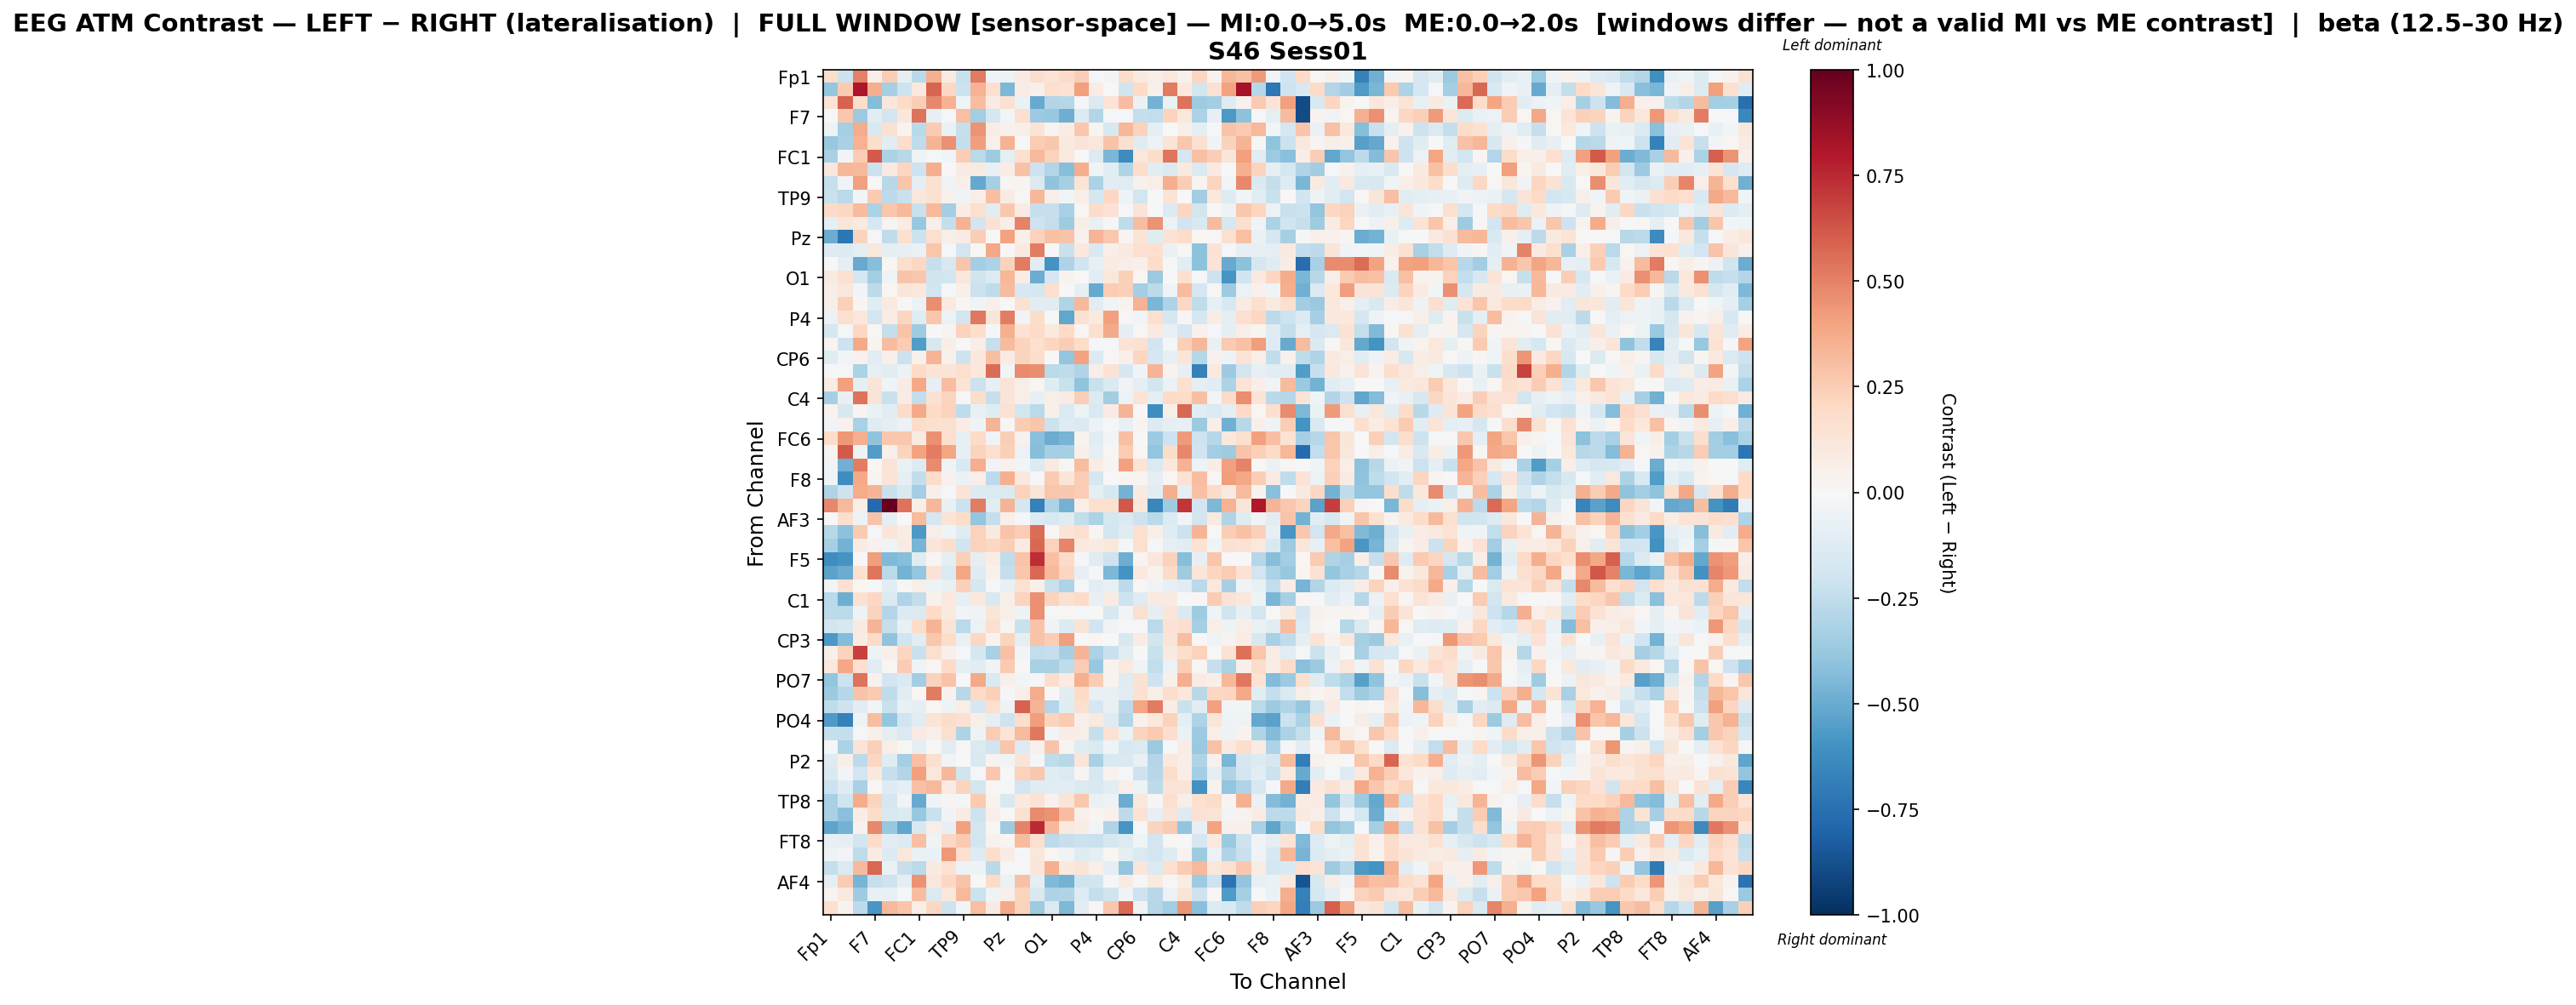

Data behind this chart, as committed beside it:
, Fp1, Fz, F3, F7, FT9, FC5, FC1, C3, T7, TP9, CP5, CP1, Pz, P3, P7, O1, Oz, O2, P4, P8, TP10, CP6, CP2
Fp1, 0.1782, -0.2131, 0.5023, 0.05106, 0.2494, -0.09146, -0.2696, 0.3519, 0.07852, -0.2249, 0.5217, -0.03769, -0.05232, 0.07915, 0.1727, 0.1376, 0.1905, 0.2476, -0.01238, -0.02955, 0.1851, 0.09863, 0.05513
Fz, -0.3835, 0.2645, 0.8121, 0.3621, -0.3347, -0.2038, 0.1082, 0.5814, 0.2076, -0.2142, 0.3496, 0.1688, -0.4516, 0.07315, 0.04964, 0.1658, 0.1446, 0.4073, 0.0717, -0.003036, -0.2026, 0.2018, 0.05289
F3, 0.1361, 0.5866, 0.1727, -0.4334, 0.1172, 0.2019, 0.2439, 0.481, 0.3453, -0.04213, 0.3053, 0.08309, 0.1512, -0.06474, -0.5059, -0.2955, -0.2844, -0.01632, -0.1426, 0.1391, 0.31, -0.06223, -0.4756
F7, -0.004256, 0.272, -0.363, -0.102, -0.1846, 0.1144, 0.544, -0.0844, -0.01686, 0.2975, -0.3493, -0.1724, -0.02395, 0.1599, -0.3631, -0.3763, -0.491, -0.1388, -0.293, -0.01939, -0.01406, -0.2354, -0.2438
FT9, -0.05389, -0.3284, 0.3673, -0.1494, 0.1504, 0.03178, -0.2668, 0.2631, -0.0634, -0.2335, 0.4531, 0.07608, 0.04629, 0.05527, 0.1342, 0.02544, 0.07229, 0.2678, 0.02371, -0.1632, 0.3287, 0.2266, -0.09463
FC5, -0.3802, -0.3256, 0.3438, 0.1745, -0.1143, 0.1855, -0.2544, 0.3405, 0.4595, -0.2387, 0.4177, 0.05179, 0.3481, -0.00426, 0.254, 0.2663, 0.09203, 0.1319, 0.1112, 0.2869, 0.1617, -0.1238, -0.06204
FC1, -0.3216, -0.02373, 0.2549, 0.6165, -0.3193, -0.2779, -0.05005, -0.02146, -0.02953, 0.2525, -0.2687, -0.3583, -0.09446, 0.1568, 0.3239, 0.2324, 0.09793, 0.00287, -0.1398, -0.454, -0.6278, 0.1124, 0.1861
C3, 0.1154, 0.3337, 0.3254, -0.2176, 0.08962, 0.2181, -0.2077, 0.3606, 0.007809, 0.08437, 0.08923, -0.0749, 0.07303, 0.296, -0.2032, -0.2913, -0.4227, 0.3626, -0.04335, -0.1065, -0.301, 0.1761, -0.1043
T7, -0.2337, -0.03285, 0.4097, -0.0006965, -0.2799, 0.2793, -0.09007, 0.1538, -0.05441, 0.06367, -0.5145, -0.3322, 0.01945, 0.0253, -0.1415, -0.4006, -0.3305, 0.1381, -0.315, -0.1117, -0.1241, 0.04298, 0.06333
TP9, -0.2226, -0.2658, -0.02596, 0.2628, -0.2639, -0.2264, 0.117, 0.1561, 0.04348, -0.04538, 0.05631, 0.3043, 0.08095, 0.008465, 0.3344, 0.0624, -0.0288, 0.05972, -0.1671, 0.2038, -0.05001, -0.1935, 0.001513
CP5, 0.1925, 0.2096, 0.3156, -0.319, 0.281, 0.3272, -0.2249, 0.3275, -0.3386, 0.07461, 0.1657, -0.1152, 0.271, 0.08207, -0.2311, -0.2333, -0.3278, 0.02335, 0.1831, 0.1407, -0.01034, 0.1292, -0.004548
CP1, -0.08848, 0.1205, 0.09156, -0.1688, 0.0281, 0.07304, -0.3787, 0.05031, -0.2359, 0.3475, -0.1922, 0.1542, 0.06385, 0.4936, -0.2094, -0.2375, -0.3574, 0.05763, -0.0733, -0.01426, -0.2557, 0.3109, 0.4518
Pz, -0.494, -0.7218, 0.2225, -0.01993, -0.2531, 0.1595, -0.2163, 0.1642, 0.05847, 0.0802, 0.2427, -0.00118, 0.403, 0.05341, 0.2303, 0.2933, 0.2831, 0.0446, 0.3372, 0.2721, 0.02791, 0.1271, -0.1197
P3, -0.1274, -0.1399, -0.09153, 0.1097, -0.09745, -0.08434, -0.06831, 0.2745, -0.01973, -0.1887, 0.01188, 0.3859, 0.005547, 0.08757, 0.5095, -0.002893, -0.2208, 0.1055, -0.1508, 0.06138, 0.09678, 0.1591, 0.1674
P7, 0.007204, -0.08685, -0.5034, -0.4268, 0.02116, 0.175, 0.2032, -0.2278, -0.1565, 0.2769, -0.3396, -0.3145, 0.2272, 0.5185, -0.1021, -0.5971, -0.3109, -0.1961, -0.0855, 0.08386, 0.05584, 0.05105, 0.1807
O1, 0.09214, 0.1525, -0.1709, -0.3393, -0.04216, 0.2886, 0.2705, -0.1967, -0.1938, 0.1111, -0.1975, -0.1389, 0.3349, 0.07082, -0.4956, -0.1649, 0.03827, 0.005427, -0.1104, 0.1123, 0.2414, 0.02019, -0.3747
Oz, 0.07013, 0.1133, -0.02424, -0.2609, 0.01736, 0.1221, 0.1038, -0.1873, -0.0129, 0.05343, -0.2166, -0.2515, 0.3151, -0.1612, -0.1765, 0.1682, -0.007163, -0.08549, -0.5031, 0.2547, 0.2373, -0.341, -0.2634
O2, 0.05481, 0.2367, 0.0206, -0.12, 0.08961, 0.01027, -0.05678, 0.4683, 0.09686, 0.02251, -0.04197, 0.05156, 0.003033, 0.1518, -0.1022, -0.1117, -0.3025, 0.328, -0.1172, -0.04247, 0.03415, 0.3489, -0.4553
P4, -0.05788, 0.1564, 0.1126, -0.1892, 0.07059, 0.2173, -0.1216, 0.2758, -0.05861, -0.1917, 0.5243, 0.1229, 0.5115, -0.03297, 0.1852, -0.0004124, -0.523, 0.1511, 0.09741, 0.4063, 0.01088, -0.02912, 0.1621
P8, -0.1792, -0.01601, 0.2099, 0.01021, -0.2369, 0.2851, -0.3565, 0.003103, 0.0263, 0.2335, 0.1794, -0.01361, 0.3546, 0.1458, 0.1978, 0.09792, 0.2022, 0.01732, 0.17, 0.3759, -0.09326, 0.02094, 0.09639
TP10, 0.02918, -0.2109, 0.3781, 0.02613, 0.3102, 0.2543, -0.5547, -0.1598, 0.06557, 0.007435, 0.06875, -0.2277, 0.3162, 0.2247, 0.1704, 0.2127, 0.2453, 0.1819, -0.01566, -0.009956, 0.1403, 0.1552, -0.1825
CP6, -0.1183, -0.02607, 0.03937, -0.112, 0.05283, -0.2125, 0.0454, 0.3414, 0.04238, -0.2074, 0.1077, 0.3005, 0.08428, 0.2227, 0.1759, 0.006872, -0.3934, 0.4022, -0.1331, 0.01154, 0.05368, 0.2118, -0.1705
CP2, -0.001363, -0.01788, -0.3129, -0.08368, -0.1158, -0.05494, 0.1905, 0.1397, 0.1256, 0.1664, 0.1026, 0.5584, -0.02859, 0.4708, 0.4621, -0.2671, -0.2513, -0.3015, 0.06751, 0.1439, -0.1659, -0.03341, 0.3384
Cz, 0.07252, 0.4107, -0.09326, 0.127, -0.04219, 0.08164, 0.3763, -0.08073, 0.308, 0.139, -0.2144, -0.07902, 0.1268, 0.06497, 0.01594, -0.1192, -0.2195, -0.4003, -0.2259, -0.144, -0.03884, -0.08908, -0.1814
C4, -0.3302, -0.076, 0.5398, 0.1302, -0.2253, 0.07979, -0.2482, 0.1556, 0.2225, -0.01397, 0.1765, -0.2286, 0.1259, 0.06081, -0.08542, 0.05787, 0.08497, 0.2488, -0.1359, -0.3499, -0.0619, 0.1373, -0.09647
T8, 0.03285, -0.158, 0.02839, -0.06721, -0.1108, 0.1943, 0.3823, 0.1962, 0.2284, -0.2515, -0.07559, -0.1245, 0.1548, -0.1818, -0.2705, 0.05355, -0.147, -0.04866, -0.1553, 0.0804, 0.337, -0.002046, -0.6233
FT10, -0.02735, 0.03967, -0.3264, -0.1202, -0.0914, -0.06147, 0.1849, 0.1611, 0.162, 0.07323, -0.03345, 0.3406, 0.01263, 0.2525, 0.2741, -0.2144, -0.1268, -0.1443, -0.05533, -0.01083, -0.07043, 0.02539, -0.1403
FC6, 0.1856, 0.4365, 0.3555, -0.4055, 0.2661, 0.2664, 0.09199, 0.4581, 0.1672, -0.08234, 0.2005, -0.03682, 0.2423, 0.04119, -0.418, -0.4993, -0.4653, 0.0374, -0.124, -0.03061, 0.2971, 0.006362, -0.3606
FC2, 0.02967, 0.6133, -0.04716, -0.5559, 0.04988, 0.2215, 0.3998, 0.514, 0.3964, -0.07886, 0.2223, 0.1673, 0.2398, -0.05789, -0.428, -0.3349, -0.3311, 0.05084, -0.09198, 0.01664, 0.2524, 0.02162, -0.3924
F4, -0.02481, -0.4801, 0.5147, 0.02141, 0.1324, -0.06424, -0.1324, 0.4744, -0.03458, -0.1558, 0.3651, -0.03283, 0.04432, -0.03027, -0.1359, 0.0948, 0.01063, 0.3077, 0.07378, 0.02693, 0.408, 0.1381, -0.145
F8, -0.04384, -0.6217, 0.3765, 0.02573, 0.138, -0.09455, -0.2426, 0.184, 0.0395, -0.0645, 0.06512, -0.2625, 0.3529, 0.1033, -0.01473, 0.2649, 0.1189, 0.2528, -0.1743, 0.005347, 0.02389, 0.02412, -0.09338
Fp2, -0.2982, -0.2063, 0.3748, 0.336, -0.2229, -0.1552, -0.337, 0.05321, -0.01744, 0.1347, -0.1333, -0.1476, -0.1473, 0.2338, 0.1197, 0.2797, 0.2684, 0.2548, -0.09286, -0.1568, -0.4738, 0.08812, -0.1043
AF7, 0.483, 0.3273, 0.05666, -0.7736, 1.0, 0.5423, 0.06663, 0.3355, -0.07687, -0.2175, 0.5141, -0.1097, 0.3398, -0.1719, -0.6755, -0.306, -0.4733, 0.06537, 0.171, 0.1586, 0.6196, 0.1167, -0.651
AF3, 0.003596, 0.1773, -0.0488, 0.2813, -0.08793, 0.007106, 0.3159, -0.1658, 0.1389, 0.1872, -0.3868, -0.2387, 0.04702, -0.01936, -0.1354, -0.1617, -0.1235, -0.2484, -0.3188, -0.1745, -0.1413, -0.2157, -0.2688
AFz, -0.2774, -0.4087, 0.2583, -0.01327, 0.1245, 0.07536, -0.5718, 0.06548, -0.04048, -0.1203, 0.2281, 0.08659, 0.2814, 0.2565, 0.5573, 0.0156, 0.1379, 0.1596, 0.01794, -0.1811, -0.1196, 0.1617, 0.05567
F1, -0.3282, -0.4747, 0.08402, 0.03988, -0.03998, 0.08535, -0.4664, 0.1213, 0.1749, -0.2004, 0.2315, 0.2065, 0.2464, 0.08091, 0.5756, 0.2337, 0.4915, 0.09756, 0.08455, 0.1128, -0.0232, 0.1606, -0.01288
F5, -0.6223, -0.5892, 0.003947, 0.4167, -0.4378, -0.4279, -0.1215, 0.02173, -0.09376, 0.2377, -0.09435, 0.07416, -0.2554, 0.2816, 0.7412, 0.3027, 0.1896, -0.01143, -0.1183, -0.2044, -0.4916, 0.02397, 0.1096
FT7, -0.5354, -0.4981, 0.1598, 0.5352, -0.271, -0.4691, -0.3848, 0.1437, -0.1478, 0.3947, -0.1266, 0.04477, -0.2351, 0.2695, 0.5777, 0.323, 0.2186, -0.08082, -0.01141, -0.4484, -0.5956, 0.09482, 0.03758
FC3, -0.03058, 0.1513, 0.02226, -0.01237, -0.1078, 0.01094, 0.06236, -0.05306, -0.07134, 0.2368, -0.178, -0.008959, -0.07061, 0.1551, 0.05011, -0.2246, -0.3099, -0.0174, -0.1103, -0.07228, -0.2598, 0.01422, -0.0358
C1, -0.2677, -0.4899, 0.1538, 0.2102, -0.1474, -0.3078, -0.2453, 0.04478, 0.1075, -0.07879, 0.1089, -0.1517, 0.06213, 0.2251, 0.4533, 0.2263, 0.1529, 0.1892, -0.07927, 0.08478, -0.2065, -0.1287, 0.08962
C5, -0.2646, -0.2696, -0.04783, 0.2262, -0.2917, -0.1337, -0.1411, 0.1959, 0.1008, -0.02959, -0.04547, 0.1175, 0.05939, -0.05255, 0.4546, -0.01353, 0.01866, -0.01582, -0.003603, -0.1571, -0.0239, 0.1588, -0.08829
TP7, -0.186, -0.164, 0.08923, 0.3393, -0.2279, -0.07326, 0.184, 0.3361, 0.1328, -0.2673, -0.06155, 0.1688, 0.02703, -0.2193, 0.2833, -0.03876, -0.1388, 0.1274, -0.1992, -0.0325, -0.007994, -0.01885, -0.2725
CP3, -0.5757, -0.4317, 0.0828, 0.1929, -0.4037, -0.1989, -0.1106, 0.2667, 0.1809, -0.07466, 0.2047, 0.03307, 0.222, -0.09951, 0.2856, 0.2492, 0.4159, 0.004658, 0.02223, -0.001486, -0.1627, 0.07979, -0.1815
P1, 0.05321, 0.2268, 0.6818, -0.05262, 0.05229, 0.2181, -0.2221, 0.1563, 0.05206, -0.02033, -0.1657, -0.3238, 0.2917, -0.02405, -0.2468, -0.2331, -0.3297, 0.3362, -0.3164, -0.2256, -0.111, 0.002084, -0.2208
P5, 0.1052, 0.3861, 0.1636, -0.1166, 0.01672, 0.2512, -0.03269, 0.01686, 0.1983, -0.0867, -0.1115, -0.03572, 0.259, 0.009187, -0.3215, -0.3266, -0.2528, 0.2574, -0.3798, 0.03268, 0.09725, -0.04133, -0.2459
PO7, -0.3959, -0.214, 0.5409, 0.04176, -0.1939, -0.1449, -0.3488, 0.2291, 0.2816, -0.006213, 0.3761, -0.1449, 0.05033, -0.02425, -0.01532, 0.1772, 0.07836, 0.3586, 0.2549, 0.03631, -0.1176, 0.1542, -0.2056
PO3, -0.3594, -0.2844, 0.2848, 0.2647, -0.2517, -0.1143, 0.01967, 0.5182, 0.04177, -0.2746, 0.1971, 0.2408, -0.008018, 0.05559, 0.3706, 0.005705, -0.1048, 0.1966, -0.07801, -0.07313, -0.1096, 0.1517, 0.05931
POz, -0.2553, -0.2053, -0.1113, -0.02585, -0.2199, -0.07056, -0.08845, 0.01899, -0.05068, 0.06263, -0.1701, 0.1689, -0.05344, 0.5929, 0.3428, -0.2915, -0.119, 0.1604, -0.1733, -0.07426, -0.264, 0.3922, 0.5163
PO4, -0.5628, -0.6784, -0.05188, 0.3101, -0.386, -0.1964, -0.1125, 0.1351, 0.1838, 0.1538, 0.05481, -0.0924, -0.2083, 0.173, 0.4204, 0.2213, 0.2646, 0.05022, 0.09771, -0.1265, -0.2942, 0.04435, 0.1029
PO8, -0.2279, -0.2362, -0.01589, 0.04759, -0.09423, -0.1473, 0.07986, 0.05761, 0.1586, -0.3093, -0.05172, 0.2532, 0.1283, 0.3179, 0.5266, -0.03122, 0.07678, 0.06203, -0.2334, 0.1533, -0.06306, 0.2192, 0.2617
P6, -0.01628, -0.3197, 0.1341, 0.2357, 0.06525, 0.009597, -0.09248, 0.0139, -0.1119, 0.01537, -0.1465, -0.1979, 0.2756, -0.131, 0.04621, 0.2845, 0.0292, -0.1175, -0.1425, -0.03959, -0.161, -0.148, -0.3746
P2, -0.1273, 0.0651, -0.2647, 0.213, -0.1182, -0.3379, 0.3012, 0.1631, -0.03413, 0.005862, -0.1554, 0.03487, -0.03706, 0.1256, -0.01998, -0.254, -0.281, 0.1215, -0.3255, -0.1498, -0.1456, -0.07166, -0.2966
CPz, -0.1501, -0.03066, -0.1919, 0.1074, -0.2328, -0.2925, 0.4117, 0.1164, 0.3336, -0.1962, -0.02022, 0.2665, -0.001581, 0.2337, 0.2698, -0.1208, -0.1441, 0.02435, -0.1603, 0.03524, -0.00786, -0.2077, -0.2827
CP4, -0.2159, -0.1311, -0.328, 0.01435, -0.1273, -0.09751, 0.2893, 0.3214, 0.07833, 0.2213, -0.1844, 0.01526, -0.02052, -0.1946, -0.1175, -0.1025, -0.1142, -0.1473, -0.1562, -0.1137, 0.06945, -0.04689, -0.2653
TP8, -0.3234, -0.1992, 0.3693, 0.2217, -0.1645, -0.03676, -0.507, -0.04173, 0.02677, -0.01765, 0.2646, 0.03295, -0.1553, 0.09946, 0.1457, 0.04356, 0.1262, 0.2677, -0.06942, -0.05047, -0.4952, 0.1101, 0.01062
C2, -0.3238, -0.42, 0.0738, 0.1838, -0.1523, -0.1361, -0.3817, -0.224, -0.0313, 0.08502, -0.21, 0.0689, -0.0005969, 0.153, 0.4716, 0.4496, 0.3077, 0.05043, 0.01994, 0.04369, -0.2625, 0.1463, -0.07945
FC4, -0.5276, -0.4715, 0.04151, 0.4797, -0.3813, -0.5168, -0.1621, 0.0656, -0.08218, 0.413, -0.1925, 0.01963, -0.3649, 0.497, 0.7457, 0.3305, 0.1008, 0.07567, -0.03124, -0.3005, -0.593, -0.02193, 0.2193
FT8, -0.08082, -0.08613, -0.1826, 0.1939, -0.1022, -0.1357, 0.3008, -0.03648, 0.2039, 0.2627, -0.1841, 0.04181, 0.02223, 0.3174, 0.1707, -0.2651, -0.2314, -0.2185, -0.2202, -0.1729, -0.1397, -0.04423, -0.1919
F6, -0.05131, -0.02641, -0.2549, 0.08005, -0.1335, 0.1142, -0.06691, -0.0638, 0.4361, 0.1681, -0.1297, 0.1732, 0.08447, -0.01871, 0.1134, 0.01854, -0.03306, -0.1304, -0.09106, 0.01834, -0.09599, -0.1429, -0.1875
AF8, -0.2381, -0.1484, 0.3259, 0.5778, -0.06743, -0.2326, -0.27, 0.08749, 0.1412, -0.05433, -0.05151, -0.2662, -0.0196, -0.01193, 0.1239, 0.3551, 0.1037, 0.132, 0.05011, -0.09625, -0.3964, 0.1241, -0.133
... 3 more rows
